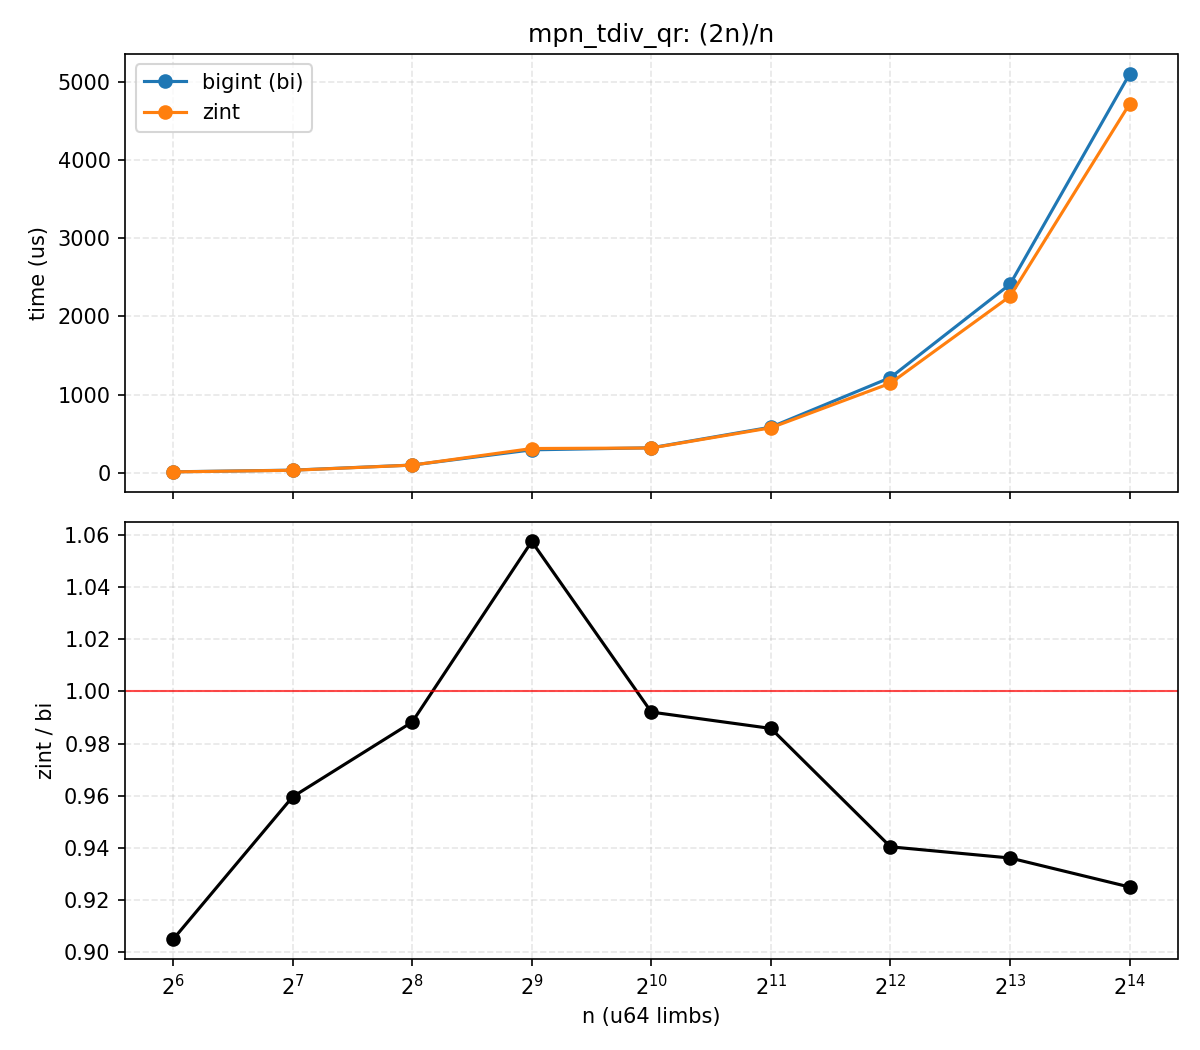

The data file committed next to this chart (first rows):
n, bi_us, zint_us, zint_over_bi
64, 11.52, 10.43, 0.9049
128, 32.62, 31.3, 0.9596
256, 97.97, 96.82, 0.9883
512, 292.5, 309.3, 1.057
1024, 318.6, 316.1, 0.9921
2048, 583, 574.8, 0.9858
4096, 1217, 1145, 0.9404
8192, 2410, 2256, 0.9361
16384, 5101, 4718, 0.925
